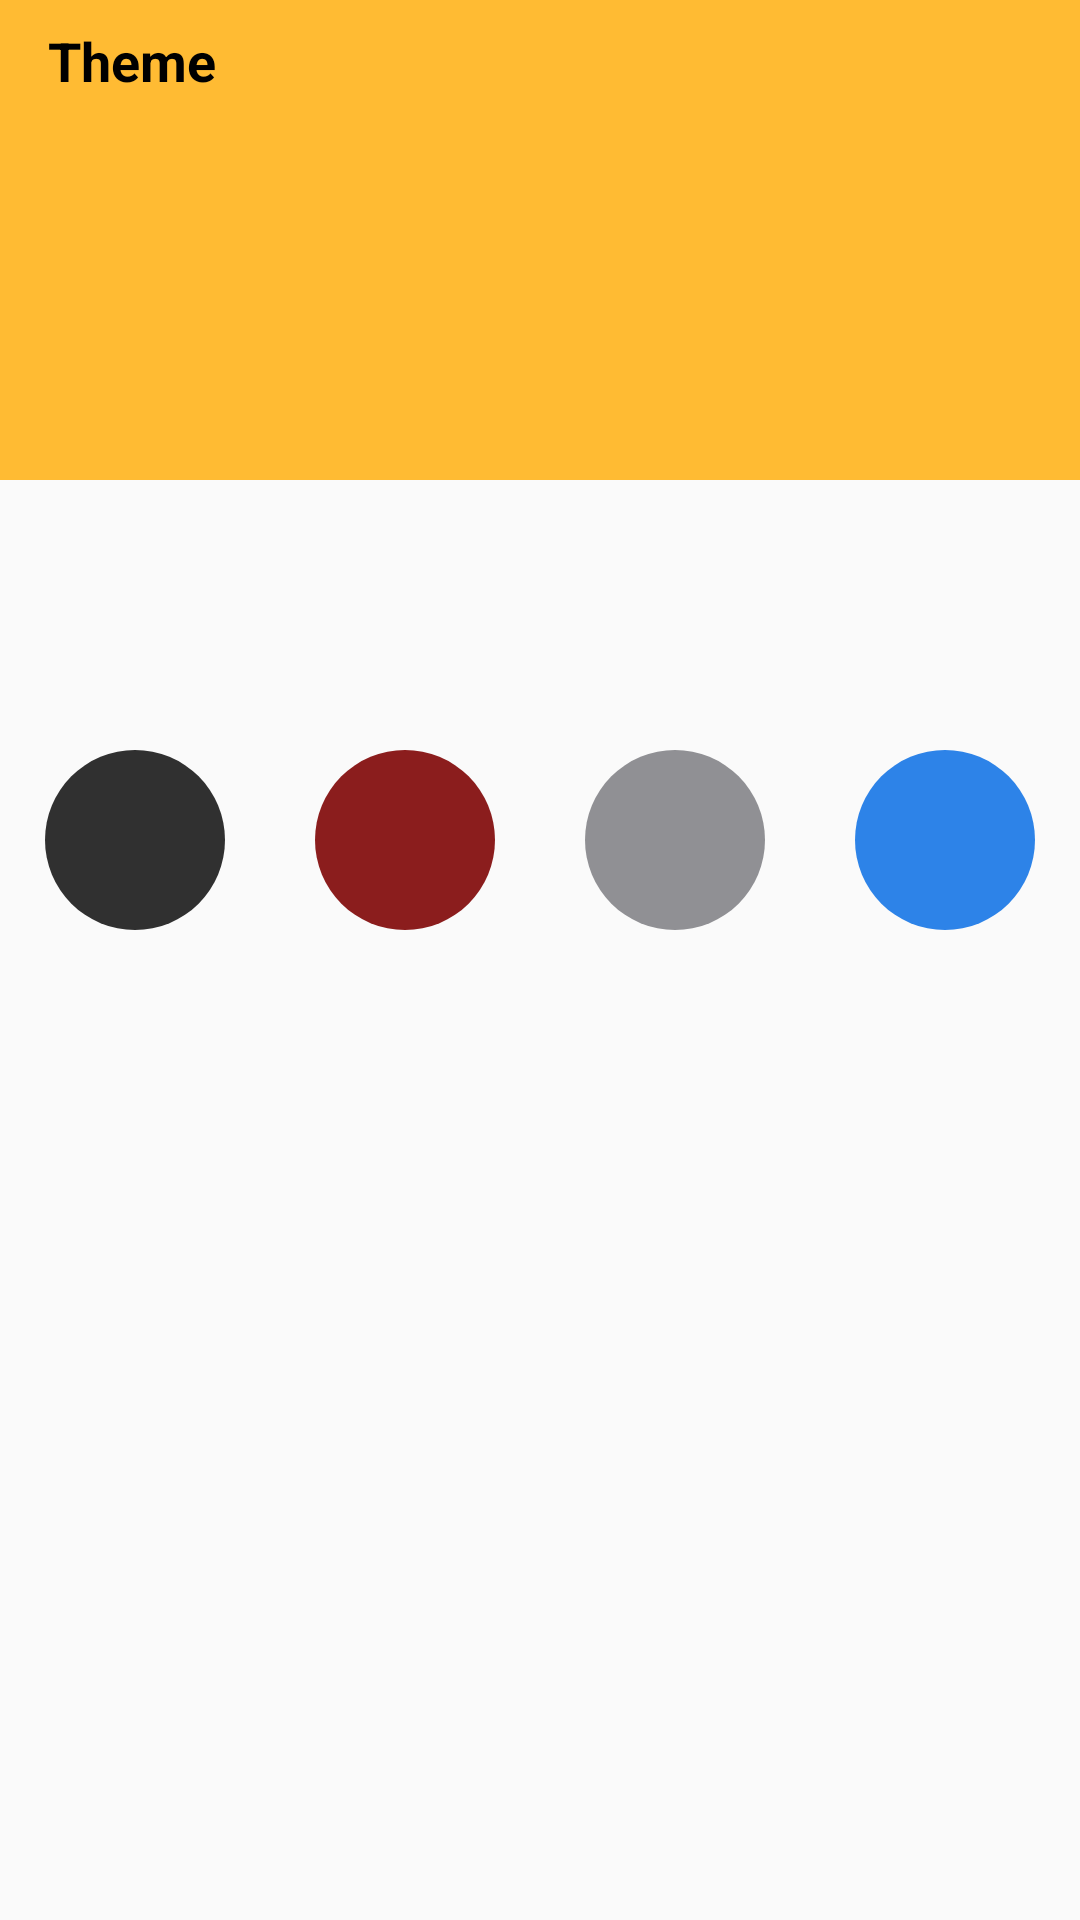

The Android layout XML behind this screen, and the referenced resources:
<!-- AndroidManifest.xml: application theme AppTheme -->
<!-- res/layout/fragment_dialog_theme.xml -->
<?xml version="1.0" encoding="utf-8"?>
<LinearLayout xmlns:android="http://schemas.android.com/apk/res/android"
    android:orientation="vertical"
    android:layout_width="match_parent"
    android:layout_height="wrap_content"
    android:weightSum="8"
    android:alpha="1">
    <LinearLayout
        android:layout_width="match_parent"
        android:layout_weight="2"
        android:layout_height="0dp">
        <TextView
            android:id="@+id/dialog_theme_title"
            android:layout_width="match_parent"
            android:layout_height="match_parent"
            android:paddingTop="@dimen/padding_half"
            android:paddingLeft="@dimen/padding"
            android:gravity="left"
            android:background="#FFFFBB33"
            android:text="@string/theme"
            android:textColor="#000000"
            android:textSize="@dimen/text_size_large"
            android:textStyle="bold"
            />
    </LinearLayout>
    <LinearLayout
        android:layout_width="match_parent"
        android:layout_weight="3"
        android:layout_height="0dp"
        android:weightSum="4">
            <RelativeLayout
                android:layout_width="0dp"
                android:layout_weight="1"
                android:layout_height="match_parent">
                <ImageView
                    android:id="@+id/dialog_theme_circle_0"
                    android:layout_width="wrap_content"
                    android:layout_height="wrap_content"
                    android:layout_centerInParent="true"
                    android:paddingTop="@dimen/padding_half"
                    android:paddingBottom="@dimen/padding_half"
                    android:paddingLeft="@dimen/padding_half"
                    android:paddingRight="@dimen/padding_half"
                    android:src="@drawable/circle_dark" />
            </RelativeLayout>
            <RelativeLayout
                android:layout_width="0dp"
                android:layout_weight="1"
                android:layout_height="match_parent">
                <ImageView
                    android:id="@+id/dialog_theme_circle_1"
                    android:layout_width="wrap_content"
                    android:layout_height="wrap_content"
                    android:layout_centerInParent="true"
                    android:paddingTop="@dimen/padding_half"
                    android:paddingBottom="@dimen/padding_half"
                    android:paddingLeft="@dimen/padding_half"
                    android:paddingRight="@dimen/padding_half"
                    android:src="@drawable/circle_red"
                    />
            </RelativeLayout>
            <RelativeLayout
                android:layout_width="0dp"
                android:layout_weight="1"
                android:layout_height="match_parent">
                <ImageView
                    android:id="@+id/dialog_theme_circle_2"
                    android:layout_width="wrap_content"
                    android:layout_height="wrap_content"
                    android:layout_centerInParent="true"
                    android:paddingTop="@dimen/padding_half"
                    android:paddingBottom="@dimen/padding_half"
                    android:paddingLeft="@dimen/padding_half"
                    android:paddingRight="@dimen/padding_half"
                    android:src="@drawable/circle_grey"
                    />
            </RelativeLayout>
            <RelativeLayout
                android:layout_width="0dp"
                android:layout_weight="1"
                android:layout_height="match_parent">
                <ImageView
                    android:id="@+id/dialog_theme_circle_3"
                    android:layout_width="wrap_content"
                    android:layout_height="wrap_content"
                    android:layout_centerInParent="true"
                    android:paddingTop="@dimen/padding_half"
                    android:paddingBottom="@dimen/padding_half"
                    android:paddingLeft="@dimen/padding_half"
                    android:paddingRight="@dimen/padding_half"
                    android:src="@drawable/circle_blue"
                    />
            </RelativeLayout>
       </LinearLayout>


</LinearLayout>
<!-- resources referenced by this layout -->
<resources>
  <dimen name="padding">16dp</dimen>
  <dimen name="padding_half">8dp</dimen>
  <dimen name="text_size_large">18sp</dimen>
  <!-- drawable circle_dark (drawable) -->
  <?xml version="1.0" encoding="utf-8"?>
  <shape
      xmlns:android="http://schemas.android.com/apk/res/android"
      android:shape="oval">
  
      <solid
          android:color="@color/theme_dark"/>
  
      <size
          android:width="@dimen/theme_dialog_circle"
          android:height="@dimen/theme_dialog_circle"/>
  </shape>
  <!-- drawable circle_grey (drawable) -->
  <selector xmlns:android="http://schemas.android.com/apk/res/android">
      <item android:state_pressed="true">
          <shape
              android:shape="oval">
              <solid
                  android:color="@color/theme_grey_dark"/>
              <size
                  android:width="@dimen/theme_dialog_circle"
                  android:height="@dimen/theme_dialog_circle"/>
          </shape>
      </item>
      <item android:state_focused="true">
          <shape
              android:shape="oval">
              <solid
                  android:color="@color/theme_grey_trans"/>
              <size
                  android:width="@dimen/theme_dialog_circle"
                  android:height="@dimen/theme_dialog_circle"/>
          </shape>
      </item>
      <item>
          <shape xmlns:android="http://schemas.android.com/apk/res/android"
              android:shape="oval">
              <solid
                  android:color="@color/theme_grey"/>
              <size
                  android:width="@dimen/theme_dialog_circle"
                  android:height="@dimen/theme_dialog_circle"/>
          </shape>
      </item>
  </selector>
  <!-- drawable circle_red (drawable) -->
  <selector xmlns:android="http://schemas.android.com/apk/res/android">
      <item android:state_pressed="true">
          <shape
              android:shape="oval">
              <solid
                  android:color="@color/theme_red_dark"/>
              <size
                  android:width="@dimen/theme_dialog_circle"
                  android:height="@dimen/theme_dialog_circle"/>
          </shape>
      </item>
      <item android:state_focused="true">
          <shape
              android:shape="oval">
              <solid
                  android:color="@color/theme_red_trans"/>
              <size
                  android:width="@dimen/theme_dialog_circle"
                  android:height="@dimen/theme_dialog_circle"/>
          </shape>
      </item>
      <item>
          <shape xmlns:android="http://schemas.android.com/apk/res/android"
              android:shape="oval">
              <solid
                  android:color="@color/theme_red"/>
              <size
                  android:width="@dimen/theme_dialog_circle"
                  android:height="@dimen/theme_dialog_circle"/>
          </shape>
      </item>
  </selector>
  <string name="theme">Theme</string>
  <style name="AppTheme" parent="Theme.AppCompat.Light.DarkActionBar">
          
          <item name="colorPrimary">@color/colorPrimary</item>
          <item name="colorPrimaryDark">@color/colorPrimaryDark</item>
          <item name="colorAccent">@color/colorAccent</item>
  
          <item name="android:windowFullscreen">true</item>
          <item name="android:windowContentOverlay">@null</item>
      </style>
  <color name="theme_blue_dark">#0c3b6c</color>
  <dimen name="theme_dialog_circle">60dp</dimen>
  <color name="theme_blue_trans">#B41A78C3</color>
  <color name="theme_blue">#2d83e8</color>
  <color name="theme_dark">#303030</color>
  <color name="theme_grey_dark">#494949</color>
  <color name="theme_grey_trans">#f2f2f2</color>
  <color name="theme_grey">#909094</color>
  <color name="theme_red_dark">#681515</color>
  <color name="theme_red_trans">#e58282</color>
  <color name="theme_red">#8b1d1d</color>
  <color name="colorPrimary">#1b1b1b</color>
  <color name="colorPrimaryDark">#303F9F</color>
  <color name="colorAccent">#5c5c5c</color>
</resources>
